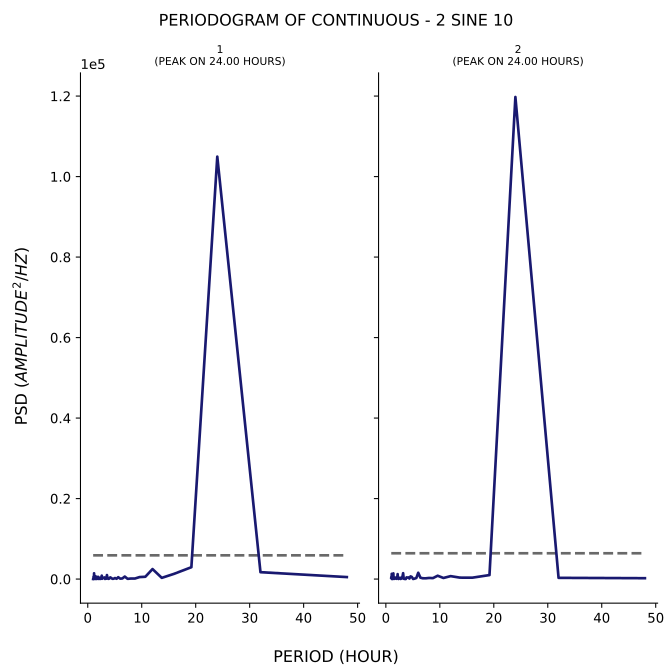

The table this chart was drawn from, first rows:
test, period, psd
1, 48.0, 497.4
1, 32.0, 1709
1, 24.0, 104956
1, 19.2, 2947
1, 16.0, 1306
1, 13.71, 301.8
1, 12.0, 2490
1, 10.67, 572.6
1, 9.6, 497.8
1, 8.727, 132.6
1, 8.0, 139.1
1, 7.385, 57.32
1, 6.857, 623.5
1, 6.4, 147.2
1, 6.0, 108.5
1, 5.647, 465.1
1, 5.333, 76.6
1, 5.053, 261.4
1, 4.8, 91.93
1, 4.571, 59.54
1, 4.364, 262.1
1, 4.174, 426.8
1, 4.0, 130.5
1, 3.84, 50.34
1, 3.692, 129.3
1, 3.556, 996.5
1, 3.429, 93.2
1, 3.31, 304.7
1, 3.2, 36.16
1, 3.097, 412.7
1, 3.0, 366.5
1, 2.909, 265.8
1, 2.824, 254.2
1, 2.743, 184.3
1, 2.667, 74
1, 2.595, 859.7
1, 2.526, 321.4
1, 2.462, 79.03
1, 2.4, 358.2
1, 2.341, 352.5
1, 2.286, 25.69
1, 2.233, 313.6
1, 2.182, 126.5
1, 2.133, 291.3
1, 2.087, 223
1, 2.043, 284
1, 2.0, 44.71
1, 1.959, 320.7
1, 1.92, 560.1
1, 1.882, 223.6
1, 1.846, 386.2
1, 1.811, 327.1
1, 1.778, 79.25
1, 1.745, 180.7
1, 1.714, 170
1, 1.684, 537
1, 1.655, 23.97
1, 1.627, 232.7
1, 1.6, 516.4
1, 1.574, 275.5
... 130 more rows
